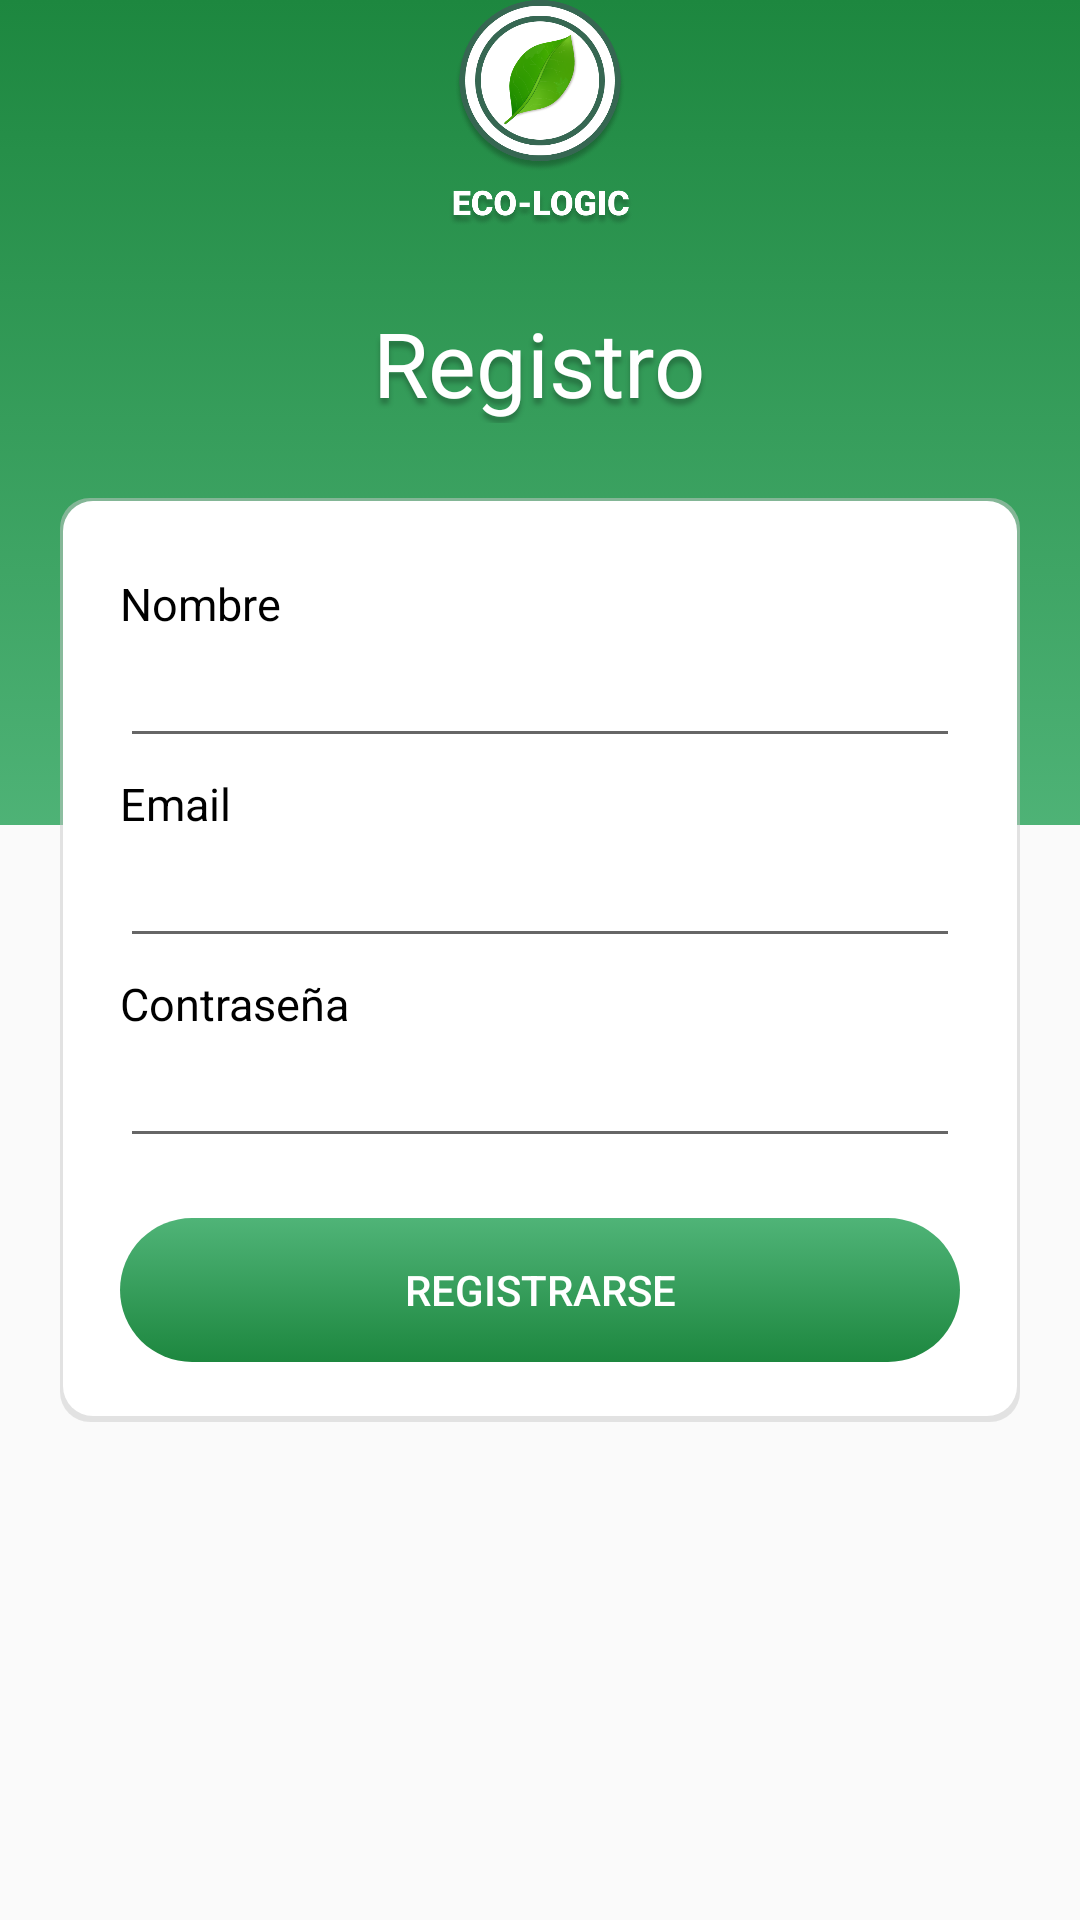

Layout XML and referenced resources for this Android screen:
<!-- AndroidManifest.xml: application theme AppTheme -->
<!-- res/layout/activity_register.xml -->
<?xml version="1.0" encoding="utf-8"?>

<RelativeLayout xmlns:android="http://schemas.android.com/apk/res/android"
    xmlns:app="http://schemas.android.com/apk/res-auto"
    xmlns:tools="http://schemas.android.com/tools"
    android:layout_width="match_parent"
    android:layout_height="match_parent"
    tools:context=".RegisterActivity">

    <LinearLayout
        android:layout_width="match_parent"
        android:layout_height="match_parent"
        android:orientation="vertical">

        <ImageView
            android:layout_width="match_parent"
            android:layout_height="0dp"
            android:layout_weight="1"
            android:background="@drawable/gradient_background" />

        <ImageView
            android:layout_width="match_parent"
            android:layout_height="0dp"
            android:layout_marginTop="90dp"
            android:layout_weight="1"
            android:background="@drawable/login_background" />

    </LinearLayout>

    <LinearLayout
        android:id="@+id/input_layout"
        android:layout_width="match_parent"
        android:layout_height="wrap_content"
        android:layout_centerHorizontal="true"
        android:layout_centerVertical="true"
        android:layout_marginLeft="20dp"
        android:layout_marginRight="20dp"
        android:background="@drawable/card_background"
        android:orientation="vertical"
        android:padding="20dp">

        <TextView
            android:layout_width="wrap_content"
            android:layout_height="wrap_content"
            android:layout_marginTop="5dp"
            android:text="@string/user"
            android:textColor="@color/colorBlack"
            android:textSize="15sp" />

        <EditText
            android:id="@+id/btn_user"
            android:layout_width="match_parent"
            android:layout_height="wrap_content"
            android:inputType="text" />

        <TextView
            android:layout_width="wrap_content"
            android:layout_height="wrap_content"
            android:layout_marginTop="5dp"
            android:text="@string/email"
            android:textColor="@color/colorBlack"
            android:textSize="15sp" />

        <EditText
            android:id="@+id/btn_email"
            android:layout_width="match_parent"
            android:layout_height="wrap_content"
            android:inputType="textEmailAddress" />
        <TextView
            android:layout_width="wrap_content"
            android:layout_height="wrap_content"
            android:layout_marginTop="5dp"
            android:text="@string/password"
            android:textColor="@color/colorBlack"
            android:textSize="15sp" />

        <EditText
            android:id="@+id/btn_pass"
            android:layout_width="match_parent"
            android:layout_height="wrap_content"
            android:inputType="textPassword" />

        <Button
            android:id="@+id/btn_register"
            android:layout_width="match_parent"
            android:layout_height="wrap_content"
            android:layout_marginTop="20dp"
            android:background="@drawable/btn_primary"
            android:text="@string/register"
            android:onClick="onClick"
            android:textColor="@color/colorWhite" />

    </LinearLayout>

    <TextView
        android:id="@+id/tv_title"
        style="@style/TextShadow"
        android:layout_width="wrap_content"
        android:layout_height="wrap_content"
        android:layout_above="@+id/input_layout"
        android:layout_centerHorizontal="true"
        android:layout_margin="25dp"
        android:text="@string/registro"
        android:textColor="@color/colorWhite"
        android:textSize="30sp" />

    <ImageView
        android:layout_width="100dp"
        android:layout_height="100dp"
        android:layout_above="@+id/tv_title"
        android:layout_centerHorizontal="true"
        android:src="@drawable/logo" />

</RelativeLayout>
<!-- resources referenced by this layout -->
<resources>
  <color name="colorBlack">#000</color>
  <color name="colorWhite">#fff</color>
  <!-- drawable btn_primary (drawable-v24) -->
  <?xml version="1.0" encoding="utf-8"?>
  
  <selector xmlns:android="http://schemas.android.com/apk/res/android">
      <item>
          <shape>
              <gradient
                  android:angle="90"
                  android:startColor="@color/colorPrimaryDark"
                  android:endColor="@color/colorPrimary"
                  android:type="linear"/>
              <corners
                  android:radius="30dp"/>
          </shape>
      </item>
  </selector>
  <!-- drawable card_background (drawable-v24) -->
  <?xml version="1.0" encoding="utf-8"?>
  
  <layer-list xmlns:android="http://schemas.android.com/apk/res/android">
      <item>
          <shape android:shape="rectangle">
              <solid android:color="#80CCCCCC"/>
              <corners android:radius="10dp" />
          </shape>
      </item>
  
      <item
          android:left="1dp"
          android:right="1dp"
          android:top="1dp"
          android:bottom="2dp">
          <shape android:shape="rectangle">
              <solid android:color="@color/colorWhite"/>
              <corners android:radius="10dp" />
          </shape>
      </item>
  </layer-list>
  <!-- drawable gradient_background (drawable-v24) -->
  <?xml version="1.0" encoding="utf-8"?>
  
  <selector xmlns:android="http://schemas.android.com/apk/res/android">
      <item>
          <shape>
              <gradient
                  android:angle="90"
                  android:startColor="@color/colorPrimary"
                  android:endColor="@color/colorPrimaryDark"
                  android:type="linear"/>
          </shape>
      </item>
  </selector>
  <!-- drawable logo: png bitmap (drawable, 123976 bytes) -->
  <string name="email">Email</string>
  <string name="password">Contraseña</string>
  <string name="register">Registrarse</string>
  <string name="registro">Registro</string>
  <string name="user">Nombre</string>
  <style name="TextShadow">
          <item name="android:shadowColor">#40000000</item>
          <item name="android:shadowDx">0</item>
          <item name="android:shadowDy">6</item>
          <item name="android:shadowRadius">4</item>
      </style>
  <style name="AppTheme" parent="Theme.AppCompat.Light.NoActionBar">
          
          <item name="colorPrimary">@color/colorPrimary</item>
          <item name="colorPrimaryDark">@color/colorPrimaryDark</item>
          <item name="colorAccent">@color/colorBlack</item>
      </style>
  <color name="colorPrimaryDark">#1D873F</color>
  <color name="colorPrimary">#B305943E</color>
</resources>
